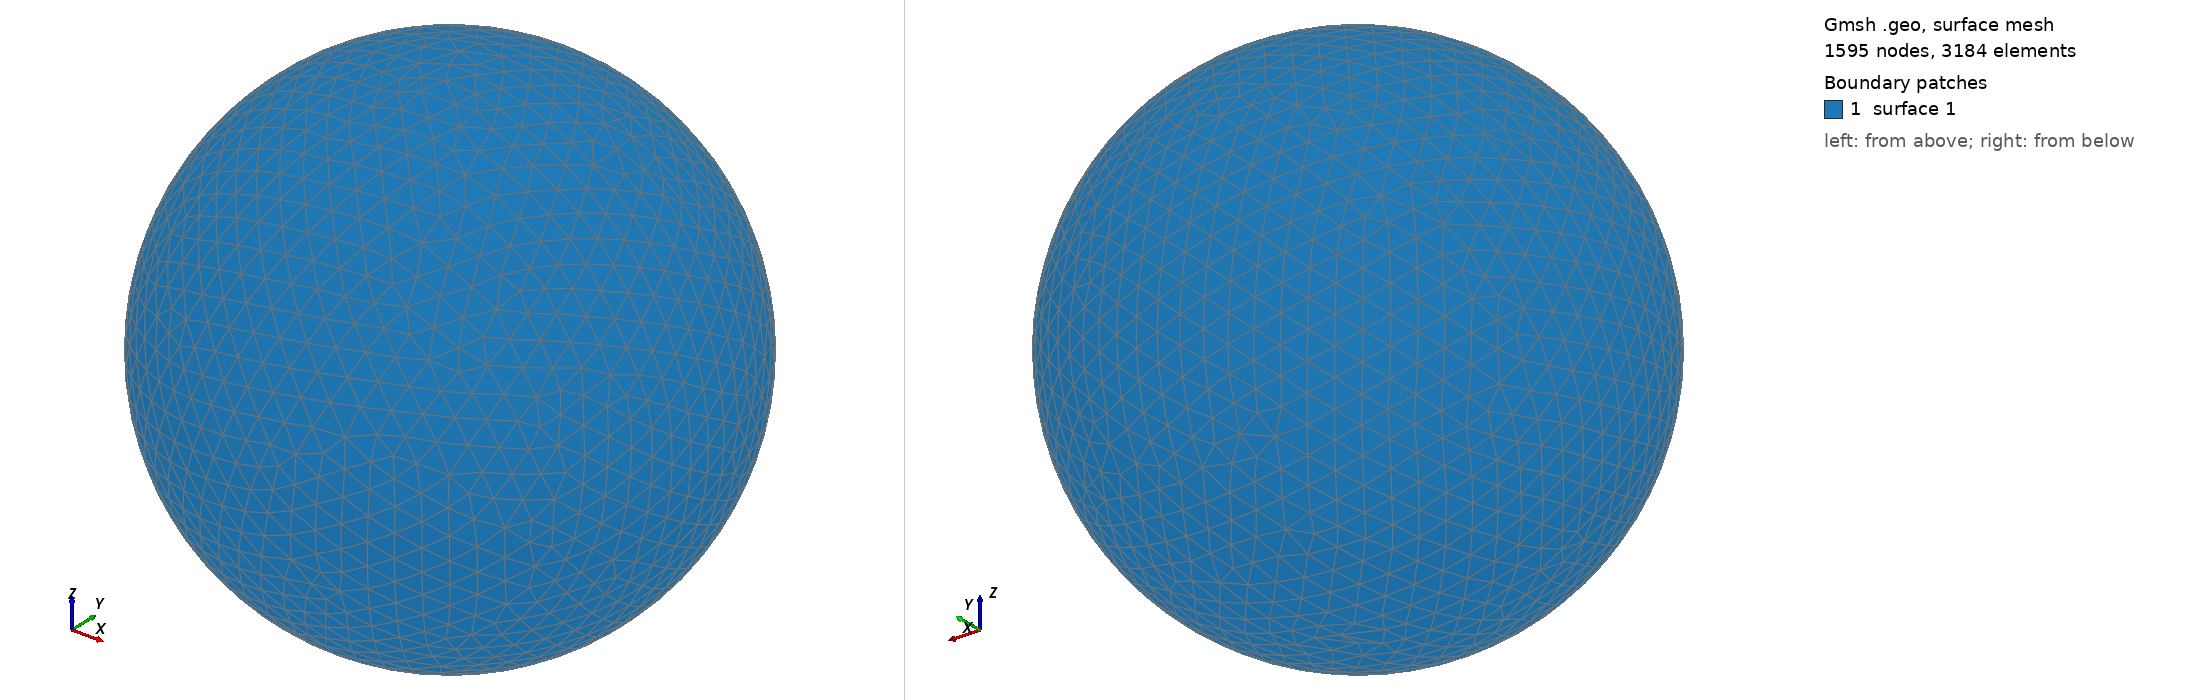

Gmsh geometry script, surface-meshed: 1595 nodes, 3184 surface elements. Boundary patches (legend numbers): 1 surface 1. Left view from above one corner, right view from below the opposite corner. The script declares no physical surfaces, so the legend lists its geometric surfaces. The drawing asked Gmsh for element sizes between 1% and 20% of the model's largest extent; the script's own settings can give other sizes.

=== shot0124.geo (drawn) ===
SetFactory("OpenCASCADE");
Point(1) = {0,0,0,0};
Sphere(1) = {0,0,0,0.00210700};
MeshSize{ PointsOf{ Surface{:}; } } = 0.000210700;
Mesh.ElementOrder=1;
Mesh.Format=39;
